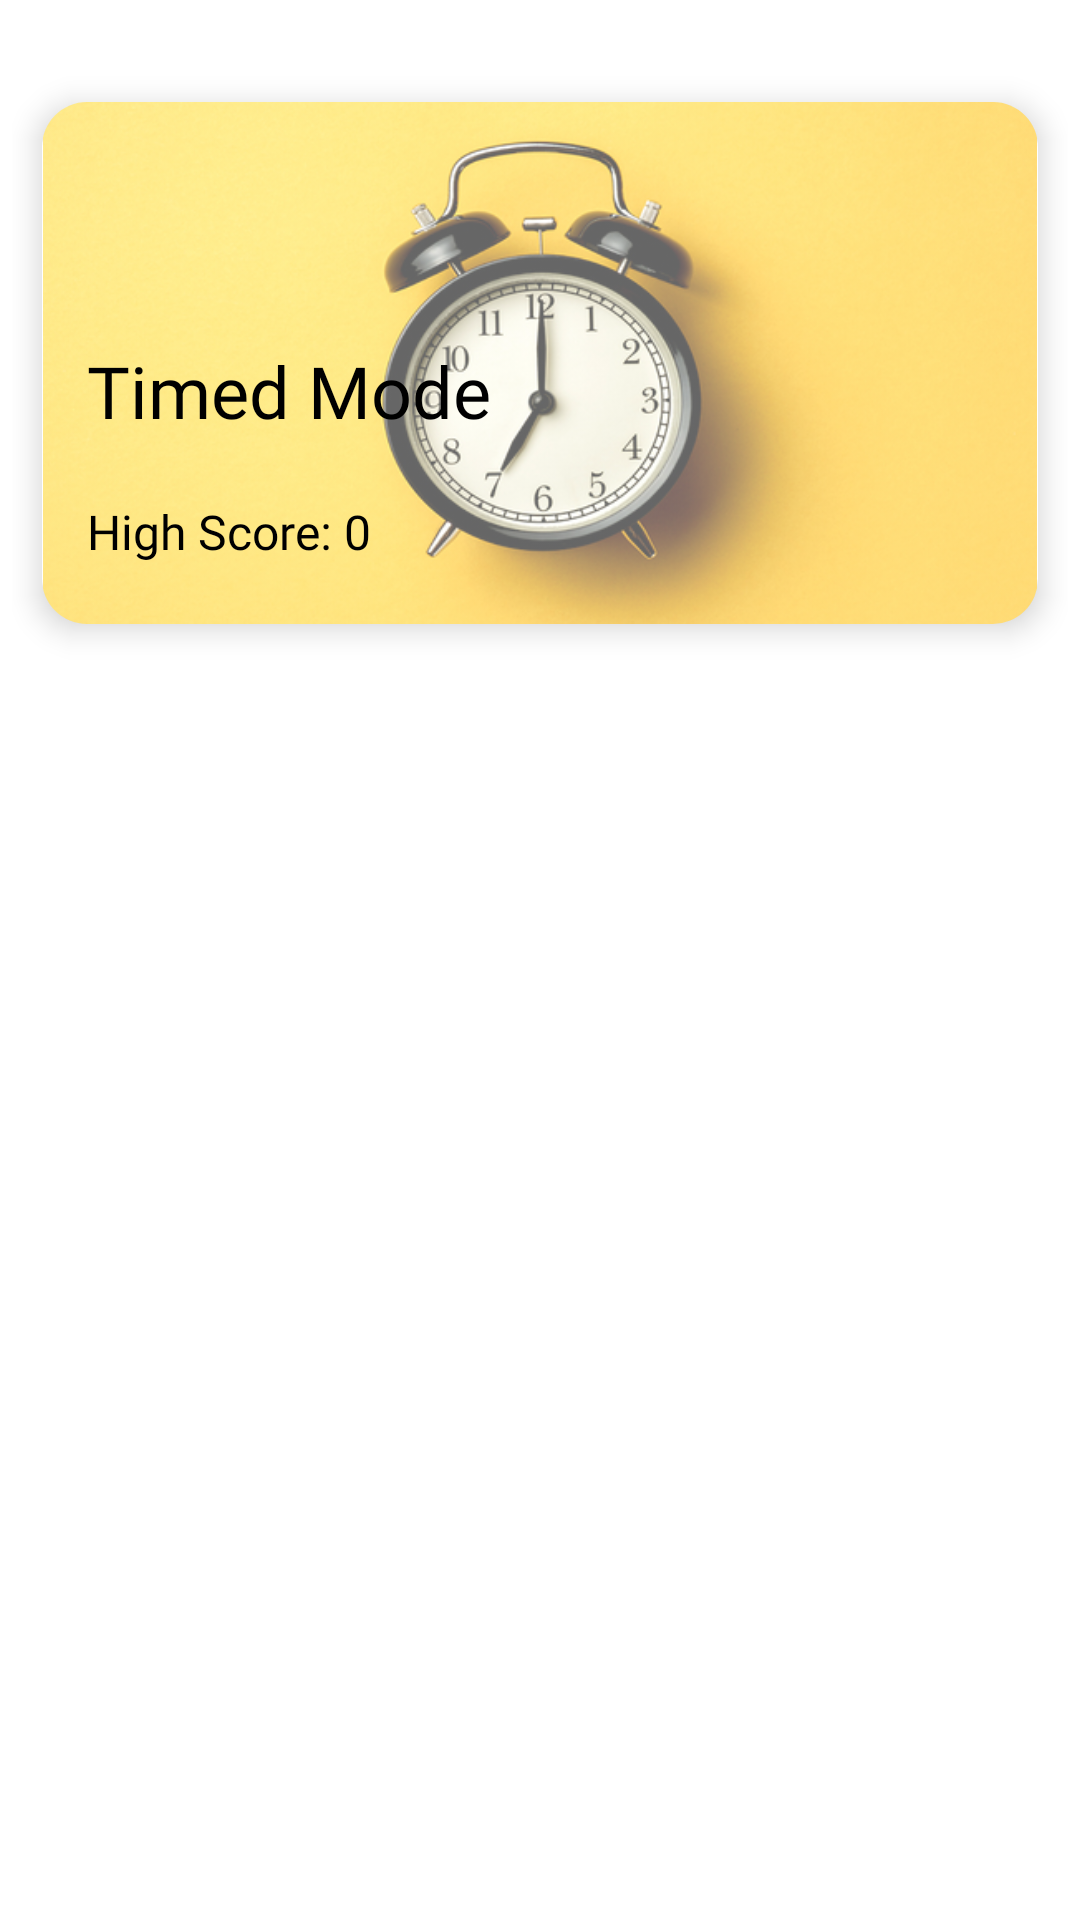

Write the Android layout XML for this screen, with the resource values it uses.
<!-- AndroidManifest.xml: application theme AppTheme -->
<!-- res/layout/content_main.xml -->
<?xml version="1.0" encoding="utf-8"?>
<LinearLayout xmlns:android="http://schemas.android.com/apk/res/android"
    xmlns:app="http://schemas.android.com/apk/res-auto"
    xmlns:tools="http://schemas.android.com/tools"
    android:layout_width="match_parent"
    android:layout_height="match_parent"
    android:orientation="vertical"
    android:padding="4dp"
    app:layout_behavior="@string/appbar_scrolling_view_behavior"
    tools:context=".other.MainActivity"
    tools:showIn="@layout/activity_main">

    <androidx.cardview.widget.CardView
        android:foreground="?android:attr/selectableItemBackground"
        android:clickable="true"
        android:focusable="true"
        android:onClick="onTestModeClicked"
        android:layout_width="match_parent"
        android:layout_height="wrap_content"
        android:layout_margin="10dp"
        android:background="?android:attr/selectableItemBackground"
        app:cardCornerRadius="15dp"
        app:cardElevation="6dp">

        <RelativeLayout
            android:layout_width="match_parent"
            android:layout_height="match_parent">

            

            <ImageView
                android:id="@+id/test_image"
                android:layout_width="match_parent"
                android:layout_height="wrap_content"
                android:adjustViewBounds="true"
                style="@style/Alpha"
                android:contentDescription="@string/image_of_a_test"
                android:src="@drawable/test" />

            <TextView
                android:id="@+id/test_mode"
                android:layout_above="@id/test_mark"
                style="@style/TextAppearance.AppCompat.Headline"
                android:layout_width="wrap_content"
                android:layout_height="wrap_content"
                android:layout_marginStart="5dp"
                android:layout_marginLeft="5dp"
                android:fontFamily="@font/google_regular"
                android:padding="10dp"
                android:text="@string/test_mode"
                android:textColor="@color/textColor"
                android:theme="@style/ThemeOverlay.AppCompat.Light" />

            <TextView
                android:id="@+id/test_mark"
                style="@style/TextAppearance.AppCompat.Subhead"
                android:layout_width="wrap_content"
                android:layout_height="wrap_content"
                android:layout_alignBottom="@+id/test_image"
                android:layout_marginStart="5dp"
                android:layout_marginLeft="5dp"
                android:layout_marginBottom="10dp"
                android:fontFamily="@font/google_regular"
                android:padding="10dp"
                android:text="@string/last_mark"
                android:textColor="@color/textColor"
                android:theme="@style/ThemeOverlay.AppCompat.Light" />

        </RelativeLayout>

    </androidx.cardview.widget.CardView>

    <androidx.cardview.widget.CardView
        android:foreground="?android:attr/selectableItemBackground"
        android:clickable="true"
        android:focusable="true"
        android:onClick="onTimedModeClicked"
        android:layout_width="match_parent"
        android:layout_height="wrap_content"
        android:layout_margin="10dp"
        app:cardCornerRadius="15dp"
        app:cardElevation="6dp">

        <RelativeLayout
            android:layout_width="match_parent"
            android:layout_height="wrap_content">

            <ImageView
                android:id="@+id/timed_image"
                android:layout_width="match_parent"
                android:layout_height="wrap_content"
                android:adjustViewBounds="true"
                style="@style/Alpha"
                android:contentDescription="@string/image_of_a_timer"
                android:src="@drawable/time"
                android:textColor="@color/textColor" />

            <TextView
                android:id="@+id/timed_mode"
                style="@style/TextAppearance.AppCompat.Headline"
                android:layout_width="wrap_content"
                android:layout_height="wrap_content"
                android:layout_above="@id/main_high_score"
                android:layout_marginStart="5dp"
                android:layout_marginLeft="5dp"
                android:fontFamily="@font/google_regular"
                android:padding="10dp"
                android:text="@string/timed_mode"
                android:textColor="@color/textColor"
                android:theme="@style/ThemeOverlay.AppCompat.Light" />

            <TextView
                android:id="@+id/main_high_score"
                style="@style/TextAppearance.AppCompat.Subhead"
                android:layout_width="wrap_content"
                android:layout_height="wrap_content"
                android:layout_alignBottom="@+id/timed_image"
                android:layout_marginStart="5dp"
                android:layout_marginLeft="5dp"
                android:layout_marginBottom="10dp"
                android:fontFamily="@font/google_regular"
                android:padding="10dp"
                android:text="@string/high_score_0"
                android:textColor="@color/textColor"
                android:theme="@style/ThemeOverlay.AppCompat.Light" />

        </RelativeLayout>

    </androidx.cardview.widget.CardView>

    <androidx.cardview.widget.CardView
        android:foreground="?android:attr/selectableItemBackground"
        android:clickable="true"
        android:focusable="true"
        android:onClick="onSpeedRun"
        android:layout_width="match_parent"
        android:layout_height="wrap_content"
        android:layout_margin="10dp"
        app:cardCornerRadius="15dp"
        app:cardElevation="6dp">

        <RelativeLayout
            android:layout_width="match_parent"
            android:layout_height="wrap_content">

            <ImageView
                android:id="@+id/speed_image"
                android:layout_width="match_parent"
                android:layout_height="wrap_content"
                android:adjustViewBounds="true"
                style="@style/Alpha"
                android:contentDescription="@string/image_of_a_timer"
                android:src="@drawable/ex"
                android:textColor="@color/textColor" />

            <TextView
                android:id="@+id/speed_mode"
                style="@style/TextAppearance.AppCompat.Headline"
                android:layout_width="wrap_content"
                android:layout_height="wrap_content"
                android:layout_above="@id/speed_time"
                android:layout_marginStart="5dp"
                android:layout_marginLeft="5dp"
                android:fontFamily="@font/google_regular"
                android:padding="10dp"
                android:text="@string/speed_mode"
                android:textColor="@color/textColor"
                android:theme="@style/ThemeOverlay.AppCompat.Light" />

            <TextView
                android:id="@+id/speed_time"
                style="@style/TextAppearance.AppCompat.Subhead"
                android:layout_width="wrap_content"
                android:layout_height="wrap_content"
                android:layout_alignBottom="@+id/speed_image"
                android:layout_marginStart="5dp"
                android:layout_marginLeft="5dp"
                android:layout_marginBottom="10dp"
                android:fontFamily="@font/google_regular"
                android:padding="10dp"
                android:text="@string/best_time"
                android:textColor="@color/textColor"
                android:theme="@style/ThemeOverlay.AppCompat.Light" />

        </RelativeLayout>

    </androidx.cardview.widget.CardView>

    <androidx.cardview.widget.CardView
        android:foreground="?android:attr/selectableItemBackground"
        android:clickable="true"
        android:focusable="true"
        android:onClick="onSuddenDeathClicked"
        android:layout_width="match_parent"
        android:layout_height="wrap_content"
        android:layout_margin="10dp"
        app:cardCornerRadius="15dp"
        app:cardElevation="6dp">

        <RelativeLayout
            android:layout_width="match_parent"
            android:layout_height="wrap_content">

            <ImageView
                android:id="@+id/death_image"
                android:layout_width="match_parent"
                android:layout_height="wrap_content"
                android:adjustViewBounds="true"
                style="@style/Alpha"
                android:contentDescription="@string/image_of_a_timer"
                android:src="@drawable/infinite"
                android:textColor="@color/textColor" />

            <TextView
                android:id="@+id/death_mode"
                style="@style/TextAppearance.AppCompat.Headline"
                android:layout_width="wrap_content"
                android:layout_height="wrap_content"
                android:layout_above="@id/death_high_score"
                android:layout_marginStart="5dp"
                android:layout_marginLeft="5dp"
                android:fontFamily="@font/google_regular"
                android:padding="10dp"
                android:text="@string/sudden_death"
                android:textColor="@color/textColor"
                android:theme="@style/ThemeOverlay.AppCompat.Light" />

            <TextView
                android:id="@+id/death_high_score"
                style="@style/TextAppearance.AppCompat.Subhead"
                android:layout_width="wrap_content"
                android:layout_height="wrap_content"
                android:layout_alignBottom="@+id/death_image"
                android:layout_marginStart="5dp"
                android:layout_marginLeft="5dp"
                android:layout_marginBottom="10dp"
                android:fontFamily="@font/google_regular"
                android:padding="10dp"
                android:text="@string/high_score_0"
                android:textColor="@color/textColor"
                android:theme="@style/ThemeOverlay.AppCompat.Light" />

        </RelativeLayout>

    </androidx.cardview.widget.CardView>

</LinearLayout>
<!-- res/layout/activity_main.xml (included above) -->
<?xml version="1.0" encoding="utf-8"?>
<androidx.coordinatorlayout.widget.CoordinatorLayout xmlns:android="http://schemas.android.com/apk/res/android"
    xmlns:app="http://schemas.android.com/apk/res-auto"
    xmlns:tools="http://schemas.android.com/tools"
    android:layout_width="match_parent"
    android:layout_height="match_parent"
    tools:context=".other.MainActivity">


    <LinearLayout
        android:layout_width="match_parent"
        android:layout_height="match_parent"
        android:orientation="vertical">

        <com.google.android.material.appbar.AppBarLayout
            app:elevation="0dp"
            android:layout_width="match_parent"
            android:layout_height="wrap_content"
            android:theme="@style/AppTheme.AppBarOverlay">

            <androidx.appcompat.widget.Toolbar
                android:id="@+id/toolbar"
                android:layout_width="match_parent"
                android:layout_height="?attr/actionBarSize"
                app:popupTheme="@style/AppTheme.PopupOverlay" />

        </com.google.android.material.appbar.AppBarLayout>

        <ScrollView
            android:layout_width="match_parent"
            android:layout_height="match_parent">

            <include layout="@layout/content_main" />
        </ScrollView>

    </LinearLayout>

</androidx.coordinatorlayout.widget.CoordinatorLayout>
<!-- resources referenced by this layout -->
<resources>
  <color name="textColor">#000000</color>
  <!-- drawable time: jpg bitmap (drawable, 156929 bytes) -->
  <string name="best_time">Best Time: 0s</string>
  <string name="high_score_0">High Score: 0</string>
  <string name="image_of_a_test">Image of a test</string>
  <string name="image_of_a_timer">Image of a timer</string>
  <string name="last_mark">Last Mark: 0%</string>
  <string name="speed_mode">Speed Mode</string>
  <string name="sudden_death">Infinite Mode</string>
  <string name="test_mode">Test Mode</string>
  <string name="timed_mode">Timed Mode</string>
  <style name="Alpha">
          <item name="android:alpha">0.6</item>
      </style>
  <style name="AppTheme.AppBarOverlay" parent="ThemeOverlay.AppCompat.ActionBar" />
  <style name="AppTheme.PopupOverlay" parent="ThemeOverlay.AppCompat.Light" />
  <style name="AppTheme" parent="Theme.AppCompat.DayNight.NoActionBar">
          <item name="android:windowLightStatusBar">true</item>
          <item name="colorPrimary">@color/colorPrimary</item>
          <item name="colorPrimaryDark">@color/colorPrimaryDark</item>
          <item name="colorAccent">@color/colorAccent</item>
          <item name="android:windowBackground">@android:color/white</item>
      </style>
  <color name="colorPrimary">@android:color/background_light</color>
  <color name="colorPrimaryDark">@android:color/background_light</color>
  <color name="colorAccent">#FF5722</color>
</resources>
